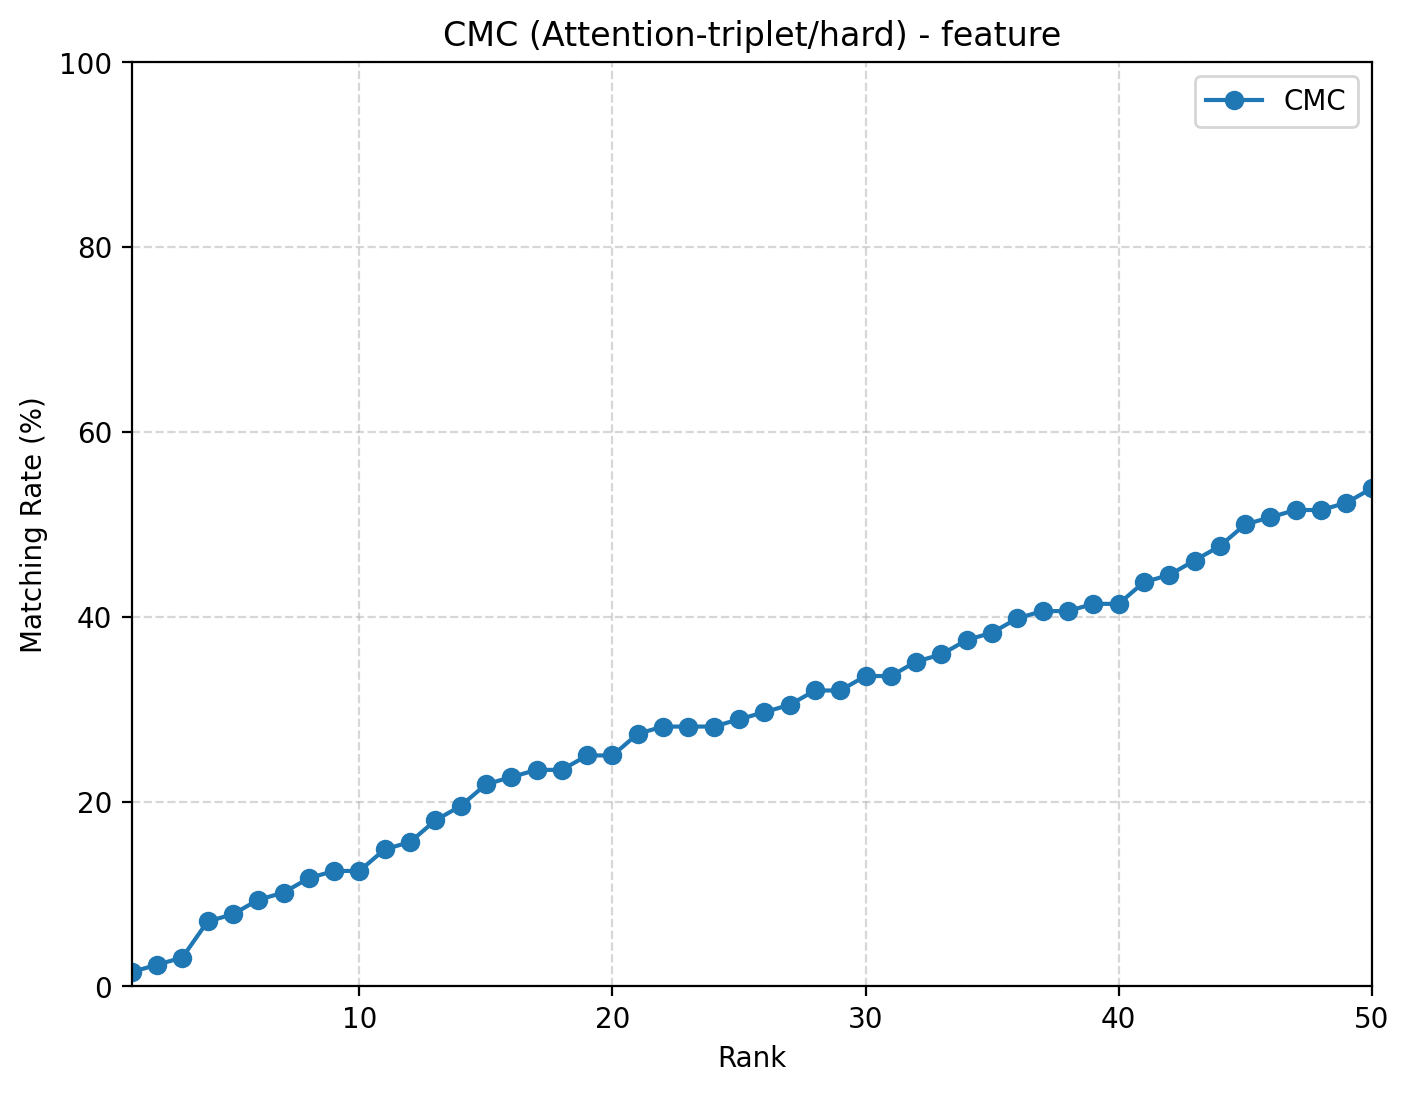

Source data for this figure (header and first rows):
rank, cmc
1, 0.01562
2, 0.02344
3, 0.03125
4, 0.07031
5, 0.07812
6, 0.09375
7, 0.1016
8, 0.1172
9, 0.125
10, 0.125
11, 0.1484
12, 0.1562
13, 0.1797
14, 0.1953
15, 0.2188
16, 0.2266
17, 0.2344
18, 0.2344
19, 0.25
20, 0.25
21, 0.2734
22, 0.2812
23, 0.2812
24, 0.2812
25, 0.2891
26, 0.2969
27, 0.3047
28, 0.3203
29, 0.3203
30, 0.3359
31, 0.3359
32, 0.3516
33, 0.3594
34, 0.375
35, 0.3828
36, 0.3984
37, 0.4062
38, 0.4062
39, 0.4141
40, 0.4141
41, 0.4375
42, 0.4453
43, 0.4609
44, 0.4766
45, 0.5
46, 0.5078
47, 0.5156
48, 0.5156
49, 0.5234
50, 0.5391
